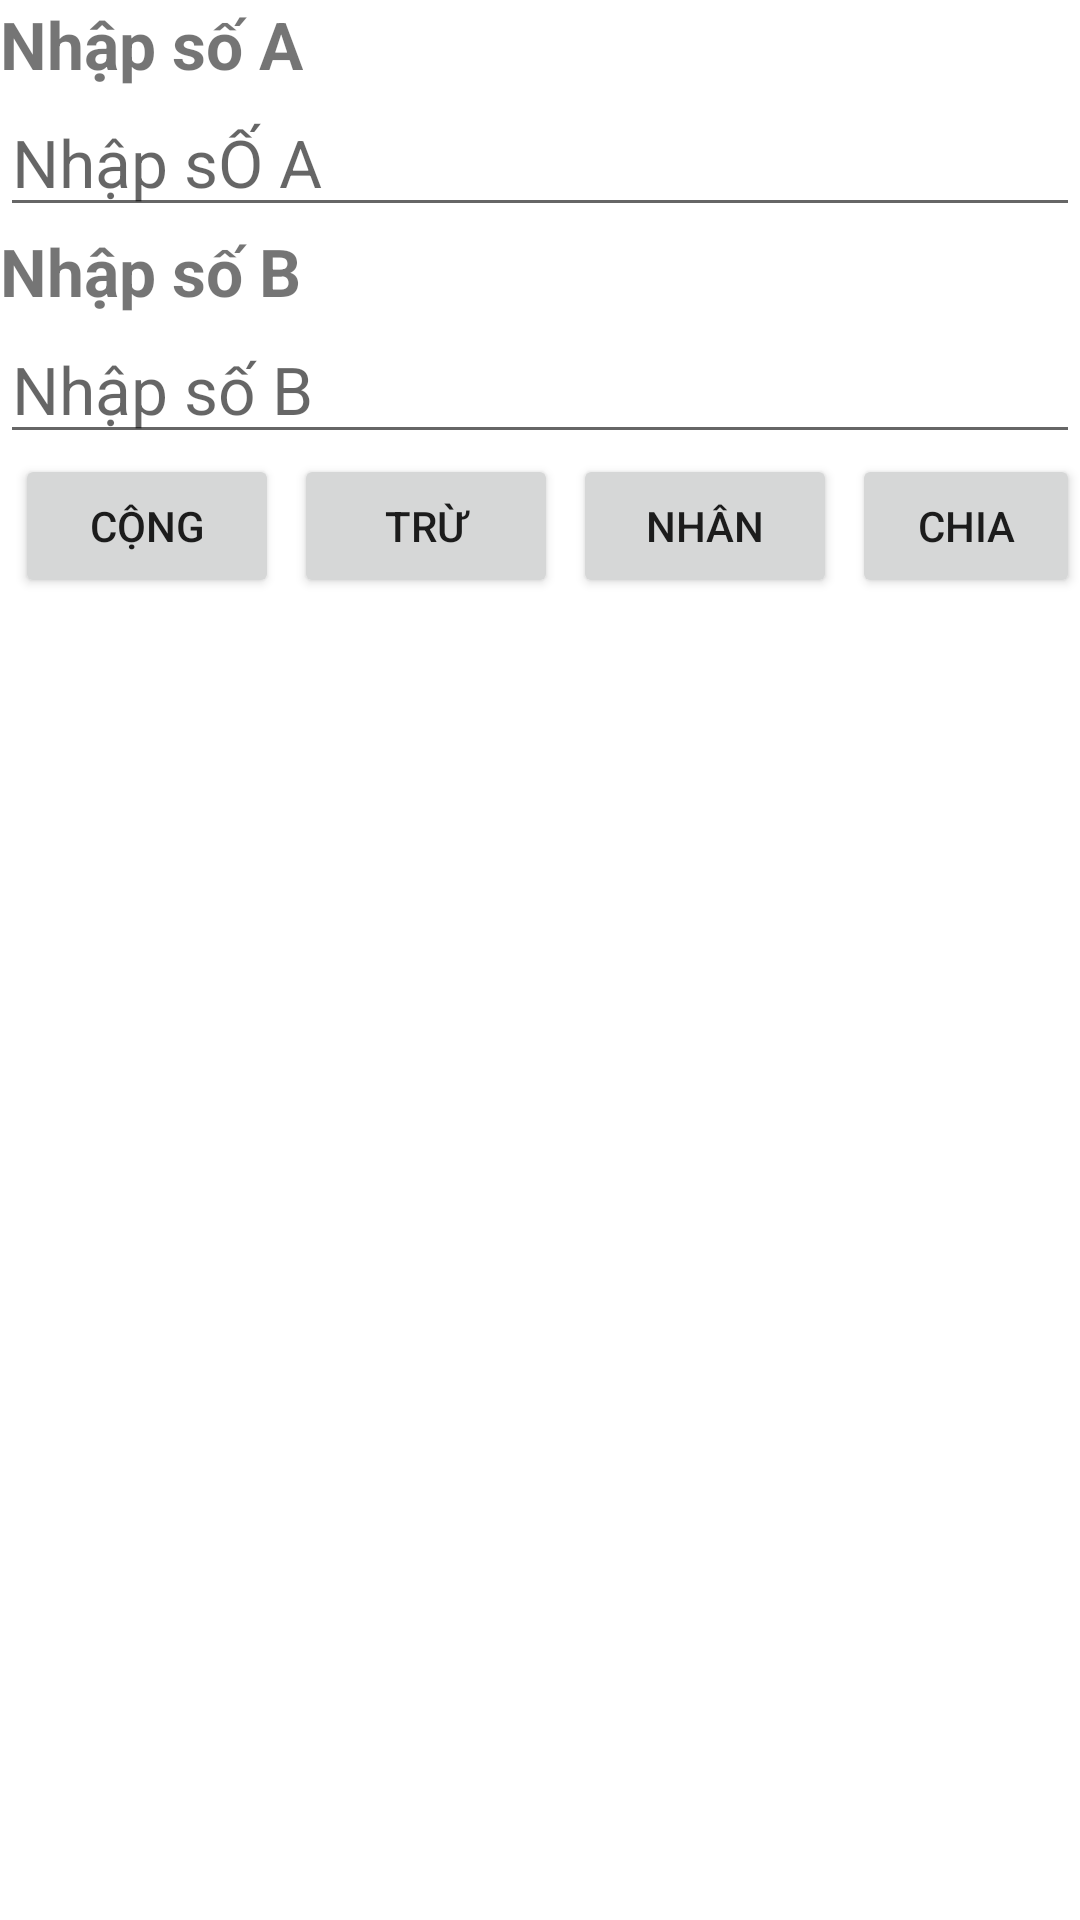

Here is an Android app screen rendered from its layout file. Give the layout XML and the strings, colors and styles it references.
<!-- AndroidManifest.xml: application theme Theme.TabHostAndCustom -->
<!-- res/layout/activity_main.xml -->
<?xml version="1.0" encoding="utf-8"?>
<LinearLayout xmlns:android="http://schemas.android.com/apk/res/android"
    xmlns:app="http://schemas.android.com/apk/res-auto"
    xmlns:tools="http://schemas.android.com/tools"
    android:layout_width="match_parent"
    android:layout_height="match_parent"
    tools:context=".MainActivity">

   <TabHost
       android:id="@+id/tabhost"
       android:layout_width="match_parent"
       android:layout_height="match_parent">

      <LinearLayout
          android:layout_width="match_parent"
          android:layout_height="match_parent"
          android:orientation="vertical">

         <TabWidget
             android:id="@android:id/tabs"
             android:layout_width="match_parent"
             android:layout_height="wrap_content" />

         <FrameLayout
             android:id="@android:id/tabcontent"
             android:layout_width="match_parent"
             android:layout_height="match_parent">

            <LinearLayout
                android:id="@+id/tab1"
                android:layout_width="match_parent"
                android:layout_height="match_parent"
                android:orientation="vertical">

                <include layout="@layout/thitcatab"/>

            </LinearLayout>

            <LinearLayout
                android:id="@+id/tab2"
                android:layout_width="match_parent"
                android:layout_height="match_parent"
                android:orientation="vertical">
                <include layout="@layout/raucutab"/>

            </LinearLayout>

            <LinearLayout
                android:id="@+id/tab3"
                android:layout_width="match_parent"
                android:layout_height="match_parent"
                android:orientation="vertical">

            </LinearLayout>
         </FrameLayout>
      </LinearLayout>
   </TabHost>
</LinearLayout>
<!-- res/layout/thitcatab.xml (included above) -->
<?xml version="1.0" encoding="utf-8"?>
<LinearLayout xmlns:android="http://schemas.android.com/apk/res/android"
    android:layout_width="match_parent"
    android:layout_height="match_parent"
    android:orientation="vertical"
    android:layout_gravity="center">

    <TextView
        android:id="@+id/txtSoA"
        android:layout_width="wrap_content"
        android:layout_height="wrap_content"
        android:text="Nhập số A"
        android:textSize="22sp"
        android:textStyle="bold"/>
    <EditText
        android:id="@+id/edtSoA"
        android:layout_width="match_parent"
        android:layout_height="wrap_content"
        android:hint="Nhập sỐ A"
        android:textSize="22sp"/>

    <TextView
        android:id="@+id/txtSoB"
        android:layout_width="match_parent"
        android:layout_height="wrap_content"
        android:text="Nhập số B"
        android:textSize="22sp"
        android:textStyle="bold"/>
    <EditText
        android:id="@+id/edtSoB"
        android:layout_width="match_parent"
        android:layout_height="wrap_content"
        android:textSize="22sp"
        android:hint="Nhập số B"/>
    <LinearLayout
        android:layout_width="match_parent"
        android:layout_height="wrap_content"
        android:gravity="center">

        <Button
            android:id="@+id/btnCong"
            android:layout_width="wrap_content"
            android:layout_height="wrap_content"
            android:text="Cộng"
            android:layout_marginLeft="5dp"/>
        <Button
            android:id="@+id/btnTru"
            android:layout_width="wrap_content"
            android:layout_height="wrap_content"
            android:text="Trừ"
            android:layout_marginLeft="5dp"/>
        <Button
            android:id="@+id/btnNhan"
            android:layout_width="wrap_content"
            android:layout_height="wrap_content"
            android:text="Nhân"
            android:layout_marginLeft="5dp"/>
        <Button
            android:id="@+id/btnChia"
            android:layout_width="wrap_content"
            android:layout_height="wrap_content"
            android:text="Chia"
            android:layout_marginLeft="5dp"/>

    </LinearLayout>
    <TextView
        android:id="@+id/txtKQ"
        android:layout_width="match_parent"
        android:layout_height="wrap_content"/>

</LinearLayout>
<!-- res/layout/raucutab.xml (included above) -->
<?xml version="1.0" encoding="utf-8"?>
<LinearLayout xmlns:android="http://schemas.android.com/apk/res/android"
    android:layout_width="match_parent"
    android:layout_height="match_parent">
    <ListView
        android:id="@+id/lvRauCu"
        android:layout_width="match_parent"
        android:layout_height="wrap_content"/>

</LinearLayout>
<!-- resources referenced by this layout -->
<resources>
  <style name="Theme.TabHostAndCustom" parent="Theme.MaterialComponents.DayNight.DarkActionBar">
          
          <item name="colorPrimary">@color/purple_500</item>
          <item name="colorPrimaryVariant">@color/purple_700</item>
          <item name="colorOnPrimary">@color/white</item>
          
          <item name="colorSecondary">@color/teal_200</item>
          <item name="colorSecondaryVariant">@color/teal_700</item>
          <item name="colorOnSecondary">@color/black</item>
          
          <item name="android:statusBarColor" tools:targetApi="l">?attr/colorPrimaryVariant</item>
          
      </style>
  <!-- not gathered from this repository: default colours our renderer supplied (Android Studio template values) -->
  <color name="purple_500">#FF6200EE</color>
  <color name="purple_700">#FF3700B3</color>
  <color name="teal_200">#FF03DAC5</color>
  <color name="teal_700">#FF018786</color>
  <color name="black">#FF000000</color>
  <color name="white">#FFFFFFFF</color>
</resources>
